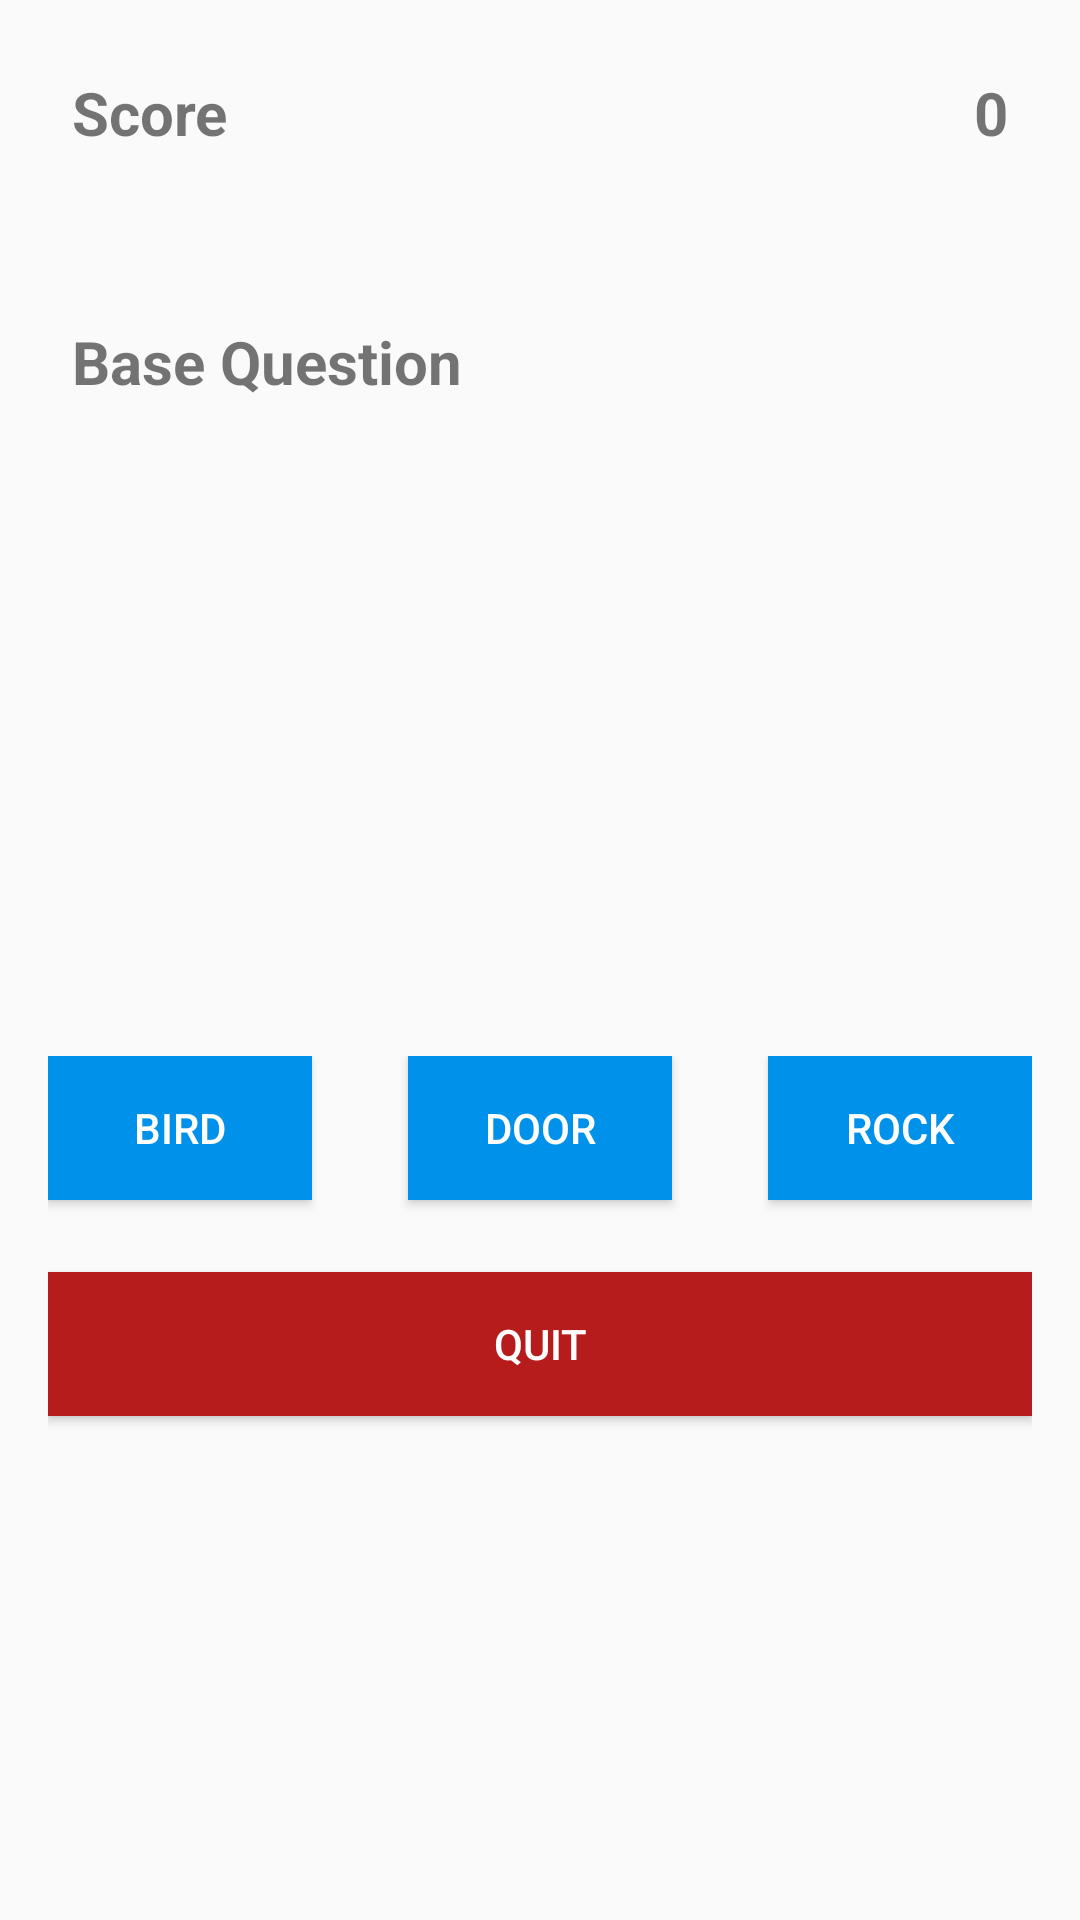

Reconstruct the res/layout file that produces this screen, plus the resources it refers to.
<!-- AndroidManifest.xml: application theme AppTheme -->
<!-- res/layout/activity_quiz.xml -->
<?xml version="1.0" encoding="utf-8"?>
<LinearLayout xmlns:android="http://schemas.android.com/apk/res/android"
              xmlns:app="http://schemas.android.com/apk/res-auto"
              xmlns:tools="http://schemas.android.com/tools"
              android:layout_width="match_parent"
              android:layout_height="match_parent"
              android:orientation="vertical"
              android:paddingBottom="@dimen/activity_vertical_margin"
              android:paddingLeft="@dimen/activity_horizontal_margin"
              android:paddingRight="@dimen/activity_horizontal_margin"
              android:paddingTop="@dimen/activity_vertical_margin"
              tools:context="com.antixuni.learnbsl.MainActivity">

    <RelativeLayout
        android:layout_width="match_parent"
        android:layout_height="wrap_content"
        android:layout_marginBottom="40dp"
        android:padding="8dp">

        <TextView
            android:layout_width="wrap_content"
            android:layout_height="wrap_content"
            android:layout_alignParentLeft="true"
            android:text="Score"
            android:textSize="20sp"
            android:textStyle="bold"/>

        <TextView
            android:id="@+id/score"
            android:layout_width="wrap_content"
            android:layout_height="wrap_content"
            android:layout_alignParentRight="true"
            android:text="0"
            android:textSize="20sp"
            android:textStyle="bold"/>

    </RelativeLayout>

    <TextView
        android:id="@+id/question"
        android:layout_width="match_parent"
        android:layout_height="wrap_content"
        android:layout_marginBottom="40dp"
        android:padding="8dp"
        android:text="Base Question"
        android:textSize="20sp"
        android:textStyle="bold"/>


    <ImageView
        android:id="@+id/questionImage"
        android:layout_width="@dimen/quizImage"
        android:layout_height="@dimen/quizImage"
        android:layout_gravity="center_horizontal"
        android:layout_marginBottom="30dp"
        app:srcCompat="@drawable/com_facebook_auth_dialog_cancel_background"/>

    <GridLayout
        android:layout_width="match_parent"
        android:layout_height="wrap_content">

        <Button
            android:id="@+id/choice1"
            android:layout_width="wrap_content"
            android:layout_height="wrap_content"
            android:layout_marginBottom="24dp"
            android:background="#0091EA"
            android:padding="8dp"
            android:text="bird"
            android:textColor="#fff"/>

        <Button
            android:id="@+id/choice2"
            android:layout_width="wrap_content"
            android:layout_height="wrap_content"
            android:layout_marginBottom="24dp"
            android:layout_gravity="center_horizontal"
            android:background="#0091EA"
            android:padding="8dp"
            android:text="door"
            android:textColor="#fff"/>

        <Button
            android:id="@+id/choice3"
            android:layout_width="wrap_content"
            android:layout_height="wrap_content"
            android:layout_marginBottom="24dp"
            android:background="#0091EA"
            android:padding="8dp"
            android:text="rock"
            android:textColor="#fff"/>

    </GridLayout>

    <Button
        android:id="@+id/quit"
        android:layout_width="match_parent"
        android:layout_height="wrap_content"
        android:layout_marginBottom="24dp"
        android:background="#B71C1C"
        android:padding="8dp"
        android:text="quit"
        android:textColor="#fff"/>

</LinearLayout>
<!-- resources referenced by this layout -->
<resources>
  <dimen name="activity_horizontal_margin">16dp</dimen>
  <dimen name="activity_vertical_margin">16dp</dimen>
  <dimen name="quizImage">140dp</dimen>
  <style name="AppTheme" parent="Theme.AppCompat.Light.DarkActionBar">
          
          <item name="colorPrimary">@color/colorPrimary</item>
          <item name="colorPrimaryDark">@color/colorPrimaryDark</item>
          <item name="colorAccent">@color/colorAccent</item>
      </style>
  <!-- not gathered from this repository: default colours our renderer supplied (Android Studio template values) -->
  <color name="colorPrimary">#FF6200EE</color>
  <color name="colorPrimaryDark">#FF3700B3</color>
  <color name="colorAccent">#FF03DAC5</color>
</resources>
